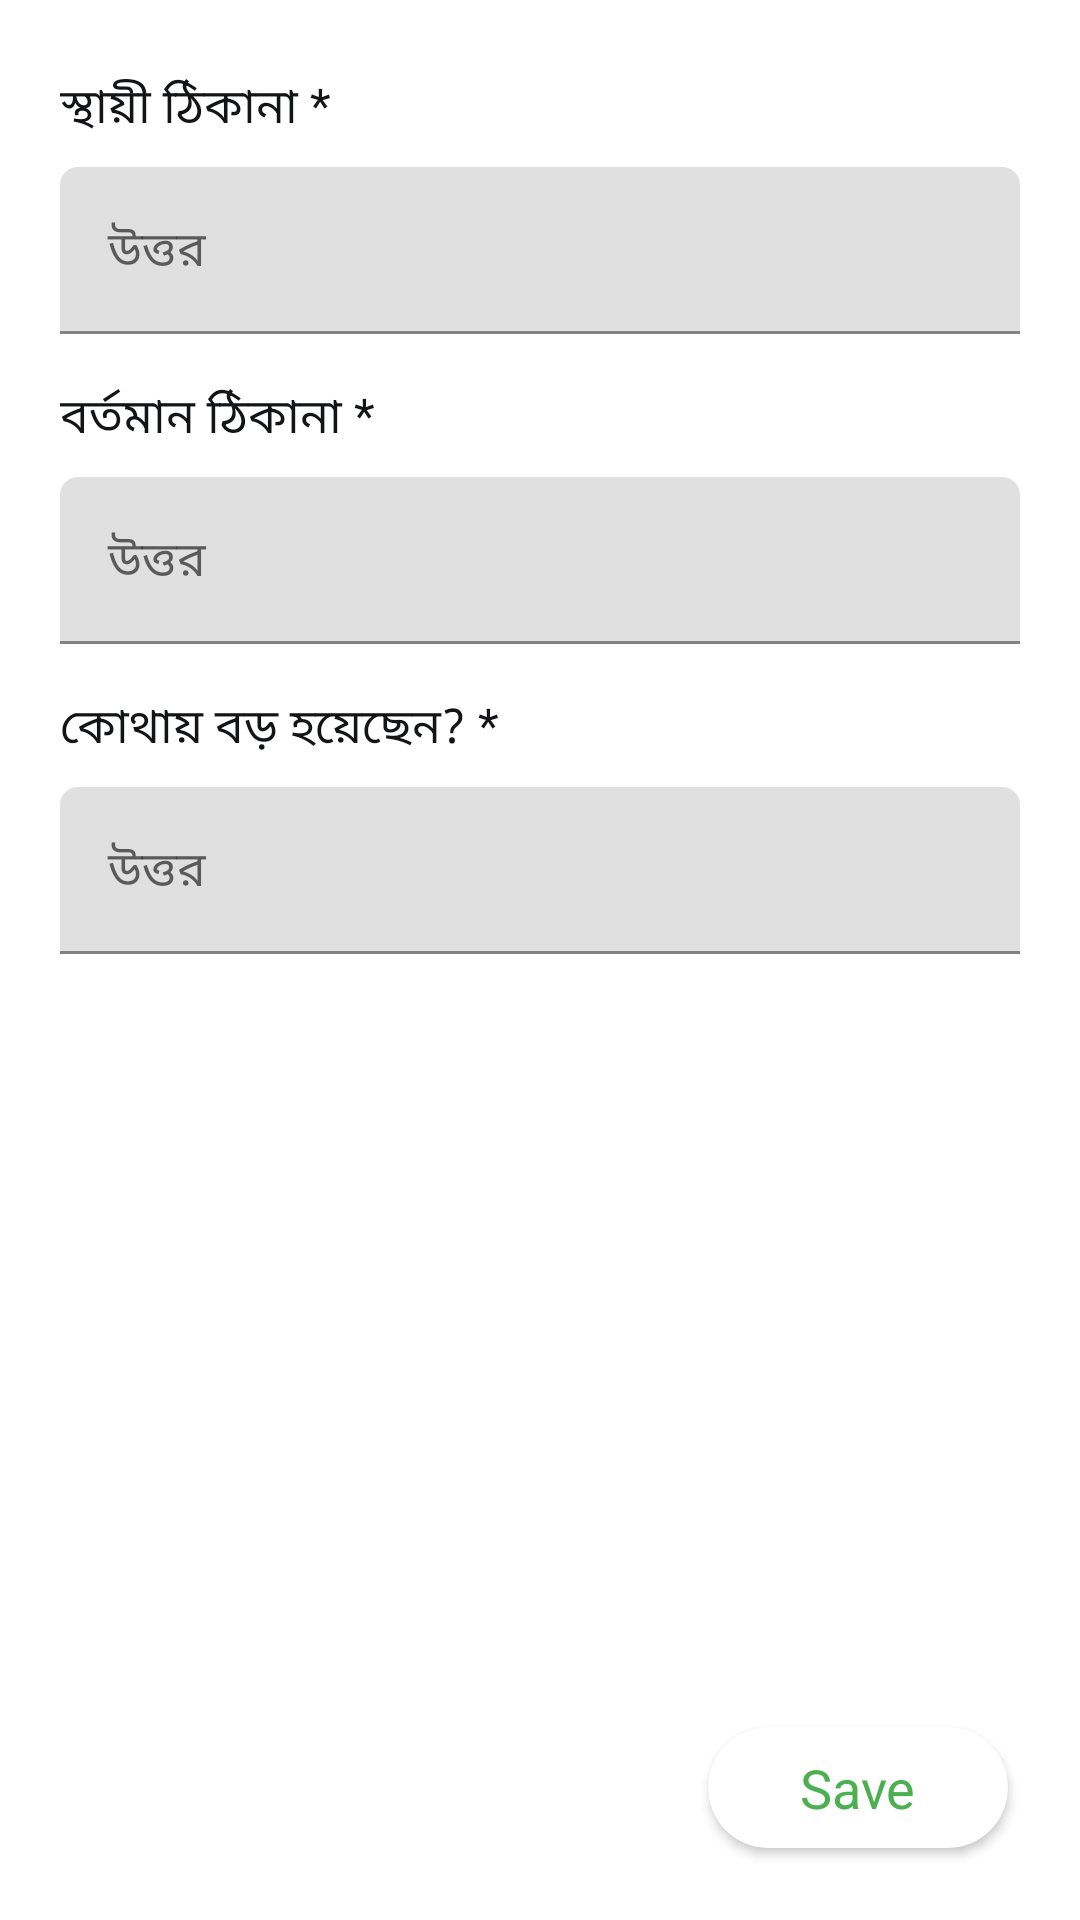

This screen was rendered from an Android layout file. Write that file and the resources it references.
<!-- AndroidManifest.xml: application theme Theme.Matrimony -->
<!-- res/layout/fragment_3.xml -->
<?xml version="1.0" encoding="utf-8"?>
<androidx.coordinatorlayout.widget.CoordinatorLayout xmlns:android="http://schemas.android.com/apk/res/android"
    xmlns:tools="http://schemas.android.com/tools"
    android:layout_width="match_parent"
    android:layout_height="match_parent"
    xmlns:app="http://schemas.android.com/apk/res-auto">

    <ScrollView
        android:layout_width="match_parent"
        android:layout_height="match_parent">

        <LinearLayout
            android:id="@+id/layout1"
            android:layout_width="match_parent"
            android:layout_height="wrap_content"
            android:orientation="vertical"
            android:layout_marginTop="24dp">

            <TextView
                android:layout_width="match_parent"
                android:layout_height="wrap_content"
                android:textSize="16sp"
                android:text="স্থায়ী ঠিকানা *"
                android:textColor="@color/colorText"
                android:layout_marginLeft="20dp"
                android:layout_marginRight="20dp"
                android:layout_marginBottom="8dp"></TextView>

            <com.google.android.material.textfield.TextInputLayout
                android:layout_width="match_parent"
                android:layout_height="wrap_content"
                android:layout_marginLeft="20dp"
                android:layout_marginRight="20dp"
                app:boxCornerRadiusTopStart="6dp"
                app:boxCornerRadiusTopEnd="6dp"
                android:layout_marginBottom="16dp"
                app:errorEnabled="false"
                app:hintTextColor="@color/colorText">

                <com.google.android.material.textfield.TextInputEditText
                    android:id="@+id/permanentAddress"
                    android:layout_width="match_parent"
                    android:layout_height="wrap_content"
                    android:inputType="text"
                    android:hint="উত্তর"
                    android:textColor="@color/colorText"
                    android:textCursorDrawable="@drawable/cursor_color" />

            </com.google.android.material.textfield.TextInputLayout>

            <TextView
                android:layout_width="match_parent"
                android:layout_height="wrap_content"
                android:textSize="16sp"
                android:text="বর্তমান ঠিকানা *"
                android:textColor="@color/colorText"
                android:layout_marginLeft="20dp"
                android:layout_marginRight="20dp"
                android:layout_marginBottom="8dp"></TextView>

            <com.google.android.material.textfield.TextInputLayout
                android:layout_width="match_parent"
                android:layout_height="wrap_content"
                android:layout_marginLeft="20dp"
                android:layout_marginRight="20dp"
                app:boxCornerRadiusTopStart="6dp"
                app:boxCornerRadiusTopEnd="6dp"
                android:layout_marginBottom="16dp"
                app:errorEnabled="false"
                app:hintTextColor="@color/colorText">

                <com.google.android.material.textfield.TextInputEditText
                    android:id="@+id/currentAddress"
                    android:layout_width="match_parent"
                    android:layout_height="wrap_content"
                    android:inputType="text"
                    android:hint="উত্তর"
                    android:textColor="@color/colorText"
                    android:textCursorDrawable="@drawable/cursor_color" />

            </com.google.android.material.textfield.TextInputLayout>

            <TextView
                android:layout_width="match_parent"
                android:layout_height="wrap_content"
                android:textSize="16sp"
                android:text="কোথায় বড় হয়েছেন? *"
                android:textColor="@color/colorText"
                android:layout_marginLeft="20dp"
                android:layout_marginRight="20dp"
                android:layout_marginBottom="8dp"></TextView>

            <com.google.android.material.textfield.TextInputLayout
                android:layout_width="match_parent"
                android:layout_height="wrap_content"
                android:layout_marginLeft="20dp"
                android:layout_marginRight="20dp"
                app:boxCornerRadiusTopStart="6dp"
                app:boxCornerRadiusTopEnd="6dp"
                android:layout_marginBottom="120dp"
                app:errorEnabled="false"
                app:hintTextColor="@color/colorText">

                <com.google.android.material.textfield.TextInputEditText
                    android:id="@+id/grewUp"
                    android:layout_width="match_parent"
                    android:layout_height="wrap_content"
                    android:inputType="text"
                    android:hint="উত্তর"
                    android:textColor="@color/colorText"
                    android:textCursorDrawable="@drawable/cursor_color" />

            </com.google.android.material.textfield.TextInputLayout>

        </LinearLayout>

    </ScrollView>

    <androidx.cardview.widget.CardView
        android:id="@+id/save"
        android:layout_width="100dp"
        android:layout_height="wrap_content"
        app:cardCornerRadius="20dp"
        android:layout_marginRight="24dp"
        android:layout_gravity="bottom|center|right"
        android:layout_marginBottom="24dp"
        app:cardBackgroundColor="@color/colorWhite"
        android:clickable="true"
        android:foreground="?attr/selectableItemBackground">


        <TextView
            android:layout_width="wrap_content"
            android:layout_height="wrap_content"
            android:text="Save"
            android:layout_gravity="center"
            android:textColor="@color/colorPrimary"
            android:textSize="18sp"
            android:paddingTop="8dp"
            android:paddingBottom="8dp"></TextView>

    </androidx.cardview.widget.CardView>

</androidx.coordinatorlayout.widget.CoordinatorLayout>
<!-- resources referenced by this layout -->
<resources>
  <color name="colorPrimary">#4caf50</color>
  <color name="colorText">#121416</color>
  <color name="colorWhite">#fff</color>
  <style name="Theme.Matrimony" parent="Theme.MaterialComponents.Light.NoActionBar">
          <item name="colorPrimary">@color/colorBackground</item>
          <item name="colorPrimaryDark">@color/colorBackground</item>
          <item name="colorAccent">@color/colorAccent</item>
          <item name="android:windowLightStatusBar">true</item>
          <item name="bottomSheetDialogTheme">@style/AppBottomSheetDialogTheme</item>
      </style>
  <color name="colorBackground">#efefef</color>
  <color name="colorAccent">#4caf50</color>
  <style name="AppBottomSheetDialogTheme" parent="Theme.Design.Light.BottomSheetDialog">
          <item name="bottomSheetStyle">@style/AppModalStyle</item>
      </style>
  <style name="AppModalStyle" parent="Widget.Design.BottomSheet.Modal">
          <item name="android:background">@drawable/bottom_sheet_background</item>
      </style>
</resources>
